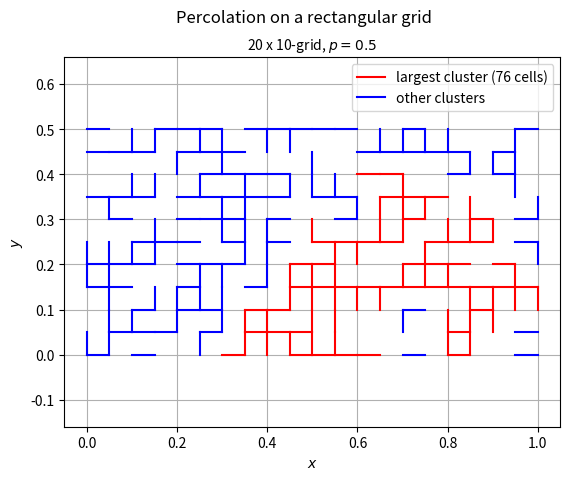
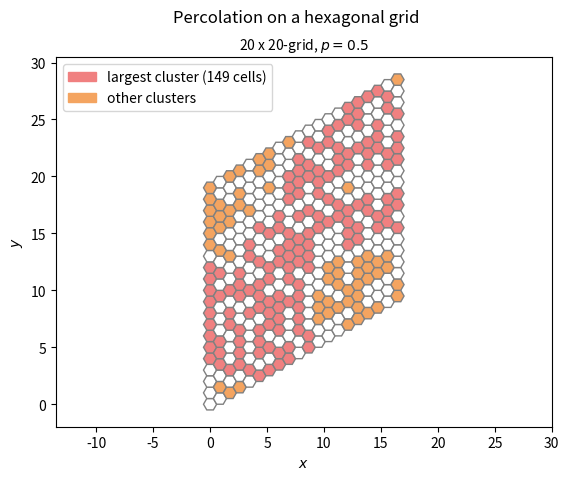
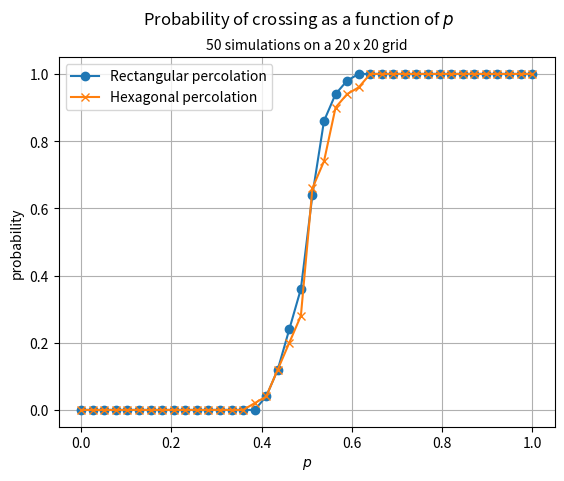
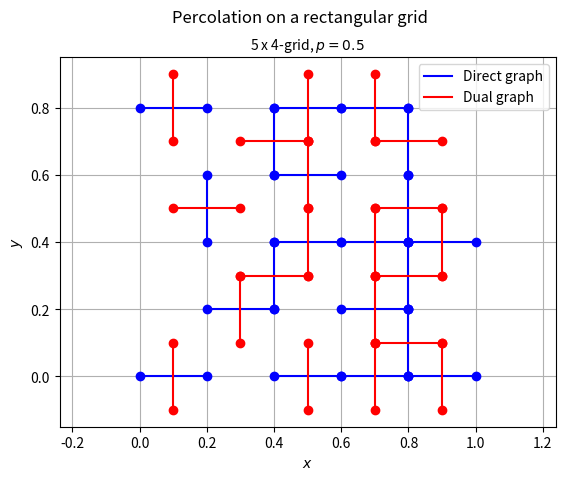

The script that saved these images, in order:
"""simulate Percolations on different graphs"""
import numpy as np
import matplotlib.pyplot as plt
from matplotlib.patches import RegularPolygon, Patch
from matplotlib.lines import Line2D
from math import sqrt, pi

# Fixing random state for reproducibility
# np.random.seed(19680801)

# Standard coupling of edge percolation in a w by h rectangle of square lattice
# width w
# height h
# total number of edges is h*(w+1) vertical ones and (h+1)*w horizontal
# ones, edges are labeled with vertex, the vertex (i,j) is associate to
# two edges, the right one (i,j)--(i+1,j) is recorded in the element
# x[i,j,0],  the up one (i,j)--(i,j+1) is recorded in x[i,j,1].


class PercolationRect:

    grid_type = 'rectangular'
    largest_cluster_color = 'r'
    other_clusters_color = 'b'

    def __init__(self, w: int, h: int):
        self.w = w
        self.h = h
        self.p = None
        self.rand_array = self._get_rand_array()
        self.sample = None
        self.cluster = None
        self.suptitle = f'Percolation on a {self.grid_type} grid'

    def _get_rand_array(self):
        """Return a 2d random array"""
        return np.random.random((self.w + 1, self.h + 1, 2))

    def _get_sample(self, p: float) -> np.ndarray:
        """
        This function will give a percolation sample in a rectangle
        of height h, width w, parameter p,
        the output is two arrays:
        - sample[h+1, w, 0], the horizontal edges,
        - sample[h, w+1, 1], the vertical edges.
        Order the horizontal edges by (i,j,0); i=1..w; j= 1..h+1;
        from the bottom left corner,
        i coordinate go to the right and j coordinate go to the top.
        Order the vertical edges by (i,j,1); i=1..w+1; j=1..h,
        same coordinate as the horizontals.
        """
        return np.where(self.rand_array > p, 0, 1)

    def compute_clusters(self, p: float):
        """
        Compute the clusters of a percolation sample x of width w
        and height h, on the square lattice,
        return a list cluster[i, j] = k where
        k indicate to which cluster the site (i,j) belongs to.

        Order the vertices by order[i, j] = i + 1 + (w + 1)*j,
        that is left to right, bottom to top.
        The variable order record the next unvisited vertex
        """
        w = self.w
        h = self.h
        self.p = p
        self.sample = self._get_sample(p)
        self.cluster = np.zeros((w + 1, h + 1), dtype=int)
        visited = np.full((w + 1, h + 1), False)
        k = 0  # cluster index
        myvertex = 1
        stack = []
        # as long as we havent treated the last myvertex, continue
        while myvertex < (w + 1) * (h + 1):
            # put the next site in myvertex in to the stack if the site is
            # unvisited, otherwise myvertex ++
            iv = (myvertex - 1) % (w + 1)
            jv = (myvertex - 1) // (w + 1)
            if not visited[iv, jv]:
                stack.append([iv, jv])
                k += 1  # increment cluster index
            else:
                myvertex += 1

            while stack:
                # pop the current myvertex from the stack and set its cluster
                # label to k and mark as visited
                i, j = stack.pop(0)
                self.cluster[i, j] = k
                visited[i, j] = True
                # check all of its 4 neighbors, if neighbor is unvisited and
                # connected to current site,
                # then set its cluster label to k and marked visited and
                # push this site into stack, otherwise do nothing
                # check the left neighbor, first coordinate must >0 to have
                # a left neighbor
                if i > 0 and not visited[i - 1, j] and \
                   self.sample[i - 1, j, 0] == 1:
                    self.cluster[i - 1, j] = k
                    visited[i - 1, j] = True
                    stack.append([i - 1, j])
                # check the right neighbor, first coordinate must be < w
                # to have a right neighbor
                if i < w and not visited[i + 1, j] and \
                   self.sample[i, j, 0] == 1:
                    self.cluster[i + 1, j] = k
                    visited[i + 1, j] = True
                    stack.append([i + 1, j])
                # check the up neighbor, second coordinate must be < h
                # to have such a neighbor
                if j < h and not visited[i, j + 1] and \
                   self.sample[i, j, 1] == 1:
                    self.cluster[i, j + 1] = k
                    visited[i, j + 1] = True
                    stack.append([i, j + 1])
                # check the bottom neighbor, second coordinate must be > 0
                if j > 0 and not visited[i, j - 1] and \
                   self.sample[i, j - 1, 1] == 1:
                    self.cluster[i, j - 1] = k
                    visited[i, j - 1] = True
                    stack.append([i, j - 1])

    def get_largest_cluster(self) -> tuple:
        """Return index and size of largest cluster"""
        flat_cluster = self.cluster.reshape(-1)
        true_clusters = np.extract(flat_cluster > 0, flat_cluster)
        counts = np.bincount(true_clusters)
        largest = np.argmax(counts)
        size = counts[largest]
        return largest, size

    def create_figure(self, show_grid=True):
        """Create empty figure"""
        fig, ax = plt.subplots()
        ax.set_xlabel('$x$')
        ax.set_ylabel('$y$')
        ax.set_aspect('equal', 'datalim')  # x and y scales are equal
        fig.suptitle(self.suptitle)
        ax.grid(show_grid)
        return ax

    def set_title(self, ax):
        """Set ax title"""
        ax.set_title(f'{self.w} x {self.h}-grid, $p = {self.p}$', fontsize=10)

    def set_legend(self, ax, largest_cluster_size):
        """Set figure legend"""
        handles = []
        handles.append(Line2D([0], [0], color=self.largest_cluster_color,
                              label='largest cluster '
                                    f'({largest_cluster_size} cells)'))
        handles.append(Line2D([0], [0], color=self.other_clusters_color,
                              label='other clusters'))
        ax.legend(handles=handles)

    def plot_clusters(self):
        """Plot clusters using matplotlib"""
        w = self.w
        h = self.h
        largest_cluster, largest_cluster_size = self.get_largest_cluster()

        # Compute space step
        dx = 1. / max(w, h)

        # Create figure
        ax = self.create_figure()

        for i in range(w + 1):
            for j in range(h + 1):
                if self.cluster[i, j] == largest_cluster:
                    color = self.largest_cluster_color
                else:
                    color = self.other_clusters_color
                # Plot horizontal edge
                if i <= w - 1 and self.sample[i, j, 0] == 1:
                    ax.plot([i * dx, (i + 1) * dx], [j * dx, j * dx],
                            color=color)
                # Plot vertical edge
                if j <= h - 1 and self.sample[i, j, 1] == 1:
                    ax.plot([i * dx, i * dx], [j * dx, (j + 1) * dx],
                            color=color)

        self.set_title(ax)
        self.set_legend(ax, largest_cluster_size)

    def __repr__(self):
        """Return a string be output with print(self)"""
        s = f'sample:\n{self.sample}\n'
        s += f'cluster:\n{self.cluster}\n'
        s += f'largest_cluster:\n{self.get_largest_cluster()}'
        return s

    def is_crossed(self):
        """Return True if percolation crosses from left to right boundary"""
        left_boundary_clusters = np.extract(self.cluster[0] > 0,
                                            self.cluster[0])
        right_boundary_clusters = np.extract(self.cluster[-1] > 0,
                                             self.cluster[-1])
        return np.in1d(left_boundary_clusters, right_boundary_clusters).any()

    def plot(self, p: int):
        """Compute percolation for a given p and plot it"""
        self.compute_clusters(p)
        self.plot_clusters()


class PercolationHex(PercolationRect):
    """
    The hexagonal lattice, percolation by cells, we take a w times h hexagonal
    lattice, label the hexagonal cells by its center, counts from left bottom,
    Cell centers are labeled (0,0) ... (h-1,w-1)
    """

    grid_type = 'hexagonal'
    largest_cluster_color = 'lightcoral'
    other_clusters_color = 'sandybrown'

    def _get_rand_array(self):
        """Return a 2d random array"""
        return np.random.random((self.w, self.h))

    def compute_clusters(self, p: float):
        """
        compute the clusters of a percolation sample x of width w
        and height h, on the hexagonal lattice,
        return a list cluster[i,j] = k where
        k indicates to which cluster the site (i,j) belongs to.
        order the vertices by order(i,j)=i+1+wj, that is left to right,
        bottom to top. the variable myvertex record the next unvisited vertex
        """
        w = self.w
        h = self.h
        self.p = p
        self.sample = self._get_sample(p)
        self.cluster = np.zeros((w, h), dtype=int)
        x = self.sample
        visited = np.full((w, h), False)
        k = 0  # cluster index
        myvertex = 1
        stack = []
        # as long as we havent treated the last myvertex, continue
        while myvertex < w * h + 1:
            # put the next site in myvertex in to the stack if the site is
            # unvisited, otherwise myvertex ++
            iv = (myvertex - 1) % w
            jv = (myvertex - 1) // w
            if not visited[iv, jv] and x[iv, jv] == 1:
                stack.append([iv, jv])
                k += 1  # increment cluster index
            else:
                myvertex += 1

            while stack:
                # pop the current myvertex from the stack and set its cluster
                # label to k and mark as visited
                i, j = stack.pop(0)
                self.cluster[i, j] = k
                visited[i, j] = True
                # check all of its six neighbors, if neighbor is unvisited and
                # connected to current site,
                # then set its cluster label to k and marked visited and
                # push this site into stack, otherwise do nothing
                # check the 12clock neighbor
                if j < h-1 and not visited[i, j+1] and x[i, j+1] == 1:
                    self.cluster[i, j+1] = k
                    visited[i, j+1] = True
                    stack.append([i, j+1])
                # check the 2clock neighbor
                if i < w-1 and not visited[i+1, j] and x[i+1, j] == 1:
                    self.cluster[i+1, j] = k
                    visited[i+1, j] = True
                    stack.append([i+1, j])
                # check the 4clock neighbor
                if i < w-1 and j > 0 and not visited[i+1, j-1] \
                   and x[i+1, j-1] == 1:
                    self.cluster[i+1, j-1] = k
                    visited[i+1, j-1] = True
                    stack.append([i+1, j-1])
                # check the 6clock neighbor
                if j > 0 and not visited[i, j-1] and x[i, j-1] == 1:
                    self.cluster[i, j-1] = k
                    visited[i, j-1] = True
                    stack.append([i, j-1])
                # check the 8clock neighbor
                if i > 0 and not visited[i-1, j] and x[i-1, j] == 1:
                    self.cluster[i-1, j] = k
                    visited[i-1, j] = True
                    stack.append([i-1, j])
                # check the 10clock neighbor
                if i > 0 and j < h-1 and not visited[i-1, j+1] \
                   and x[i-1, j+1] == 1:
                    self.cluster[i-1, j+1] = k
                    visited[i-1, j+1] = True
                    stack.append([i-1, j+1])

    def set_legend(self, ax, largest_cluster_size):
        """Set figure legend"""
        handles = []
        handles.append(Patch(color=self.largest_cluster_color,
                             label='largest cluster '
                                   f'({largest_cluster_size} cells)'))
        handles.append(Patch(color=self.other_clusters_color,
                             label='other clusters'))
        ax.legend(handles=handles)

    def plot_clusters(self, add_cluster_id=False):
        """Plot clusters using matplotlib"""
        w = self.w
        h = self.h
        largest_cluster, largest_cluster_size = self.get_largest_cluster()
        ax = self.create_figure(show_grid=False)

        for i in range(w):
            for j in range(h):
                if self.sample[i, j] == 0:
                    color = 'white'
                else:
                    if self.cluster[i, j] == largest_cluster:
                        color = self.largest_cluster_color
                    else:
                        color = self.other_clusters_color
                # Polygon coordinates
                x = (i * 3**0.5 / 2)
                y = (i / 2 + j)
                hex = RegularPolygon((x, y), numVertices=6, radius=3**0.5/3,
                                     orientation=np.radians(30),
                                     facecolor=color, alpha=1.,
                                     edgecolor='grey')
                ax.add_patch(hex)
                if add_cluster_id:
                    ax.text(x, y, self.cluster[i, j], ha='center', va='center')

        self.set_title(ax)
        self.set_legend(ax, largest_cluster_size)
        ax.autoscale()


class PercolationRectDual(PercolationRect):
    """A class to plot the percolation graph and its dual"""

    grid_type = 'rectangular'

    def __init__(self, n: int):
        self.n = n
        self.p = None
        self.rand_array = self._get_rand_array()
        self.suptitle = f'Percolation on a {self.grid_type} grid'
        self.ax = self.create_figure()
        self.handles = []

    def _get_rand_array(self):
        """Return a 2d random array"""
        rand_array = np.random.random((self.n, self.n, 2))
        rand_array[0, :, 1] = 0.
        rand_array[-1, :, 1] = 0.
        return rand_array

    def plot_graph(self, p, graph_type='direct'):
        """Plot graph using matplotlib"""
        n = self.n
        self.sample = self._get_sample(p)
        self.ax.set_title(f'{self.n} x {self.n - 1}-grid, $p = {p}$',
                          fontsize=10)

        if graph_type == 'direct':
            DirectGraph(self).plot()
        elif graph_type == 'dual':
            DualGraph(self).plot()
        elif graph_type == 'both':
            DirectGraph(self).plot()
            DualGraph(self).plot()

        self.ax.legend(handles=self.handles)


class Graph:
    """An abstract class to plot a graph"""

    color = ''
    legend = ''

    def __init__(self, percolation):
        self.n = percolation.n
        self.ax = percolation.ax
        self.sample = percolation.sample
        self.handles = percolation.handles
        self.dx = 1. / self.n

    def plot(self):
        """plot all edges"""
        for i in range(self.n):
            for j in range(self.n):
                self.plot_ij(i, j)
        self.set_legend()

    def plot_ij(self, i: int, j: int):
        pass

    def plot_edge(self, x0, x1, y0, y1):
        """plot a single edge"""
        self.ax.plot([x0, x1], [y0, y1], '-o', color=self.color)

    def set_legend(self):
        """Set figure legend"""
        self.handles.append(Line2D([0], [0], color=self.color,
                            label=self.legend))


class DirectGraph(Graph):
    """A class to plot a direct graph"""

    color = 'b'
    legend = 'Direct graph'

    def plot_ij(self, i: int, j: int):
        n = self.n
        dx = self.dx
        # Plot horizontal edge
        if self.sample[i, j, 0] == 1:
            x0, x1 = i * dx, (i + 1) * dx
            y0, y1 = j * dx, j * dx
            self.plot_edge(x0, x1, y0, y1)
        # Plot vertical edge
        if i > 0 and j < n - 1 and self.sample[i, j, 1] == 1:
            x0, x1 = i * dx, i * dx
            y0, y1 = j * dx, (j + 1) * dx
            self.plot_edge(x0, x1, y0, y1)


class DualGraph(Graph):
    """A class to plot a dual graph"""

    color = 'r'
    legend = 'Dual graph'

    def plot_ij(self, i: int, j: int):
        n = self.n
        dx = self.dx
        # Plot vertical edge
        if self.sample[i, j, 0] == 1:
            x0, x1 = (i + 0.5) * dx, (i + 0.5) * dx
            y0, y1 = (j - 0.5) * dx, (j + 0.5) * dx
            self.plot_edge(x0, x1, y0, y1)
        # Plot horizontal edge
        if i > 0 and j < n - 1 and self.sample[i, j, 1] == 1:
            x0, x1 = (i - 0.5) * dx, (i + 0.5) * dx
            y0, y1 = (j + 0.5) * dx, (j + 0.5) * dx
            self.plot_edge(x0, x1, y0, y1)


def percolation_vs_p(w: int, h: int, nsim=40, n_p=40):
    """
    Plot the probability of crossing as a function of p
    by running nsim simulations
    """
    p = np.linspace(0., 1., n_p)  # 40-value array between 0 and 1

    def crossing_probability(Percolation, p: float):
        """Return a probability of crossing"""
        sum = 0
        for i in range(nsim):
            perco = Percolation(w, h)
            perco.compute_clusters(p)
            if perco.is_crossed():
                sum += 1
        return sum / nsim

    def get_crossing_probabilities(Percolation):
        """
        Return a n_p array of crossing probability for given Percolation type
        """
        print(f"Computing crossing probabilities for {Percolation.grid_type} "
              "percolation")
        crossing_prob = np.zeros_like(p)
        for i in range(len(p)):
            crossing_prob[i] = crossing_probability(Percolation, p[i])
        return crossing_prob

    crossing_prob_rect = get_crossing_probabilities(PercolationRect)
    crossing_prob_hex = get_crossing_probabilities(PercolationHex)

    fig, ax = plt.subplots()
    fig.suptitle('Probability of crossing as a function of $p$')
    ax.set_xlabel('$p$')
    ax.set_ylabel('probability')
    ax.grid()
    plt.plot(p, crossing_prob_rect, '-o', label='Rectangular percolation')
    plt.plot(p, crossing_prob_hex, '-x', label='Hexagonal percolation')
    ax.legend()
    ax.set_title(f"{nsim} simulations on a {w} x {h} grid", fontsize=10)


if __name__ == '__main__':

    percorect = PercolationRect(20, 10)
    percorect.compute_clusters(p=0.5)
    # print(percorect)
    percorect.plot_clusters()

    percohex = PercolationHex(20, 20)
    percohex.compute_clusters(p=0.5)
    # print(percohex)
    # print('is_crossed:', percohex.is_crossed())
    percohex.plot_clusters(add_cluster_id=False)

    # Compute percolation probabilities
    percolation_vs_p(20, 20, nsim=50)

    percorectdual = PercolationRectDual(5)
    percorectdual.plot_graph(p=0.5, graph_type='both')

    plt.show()
